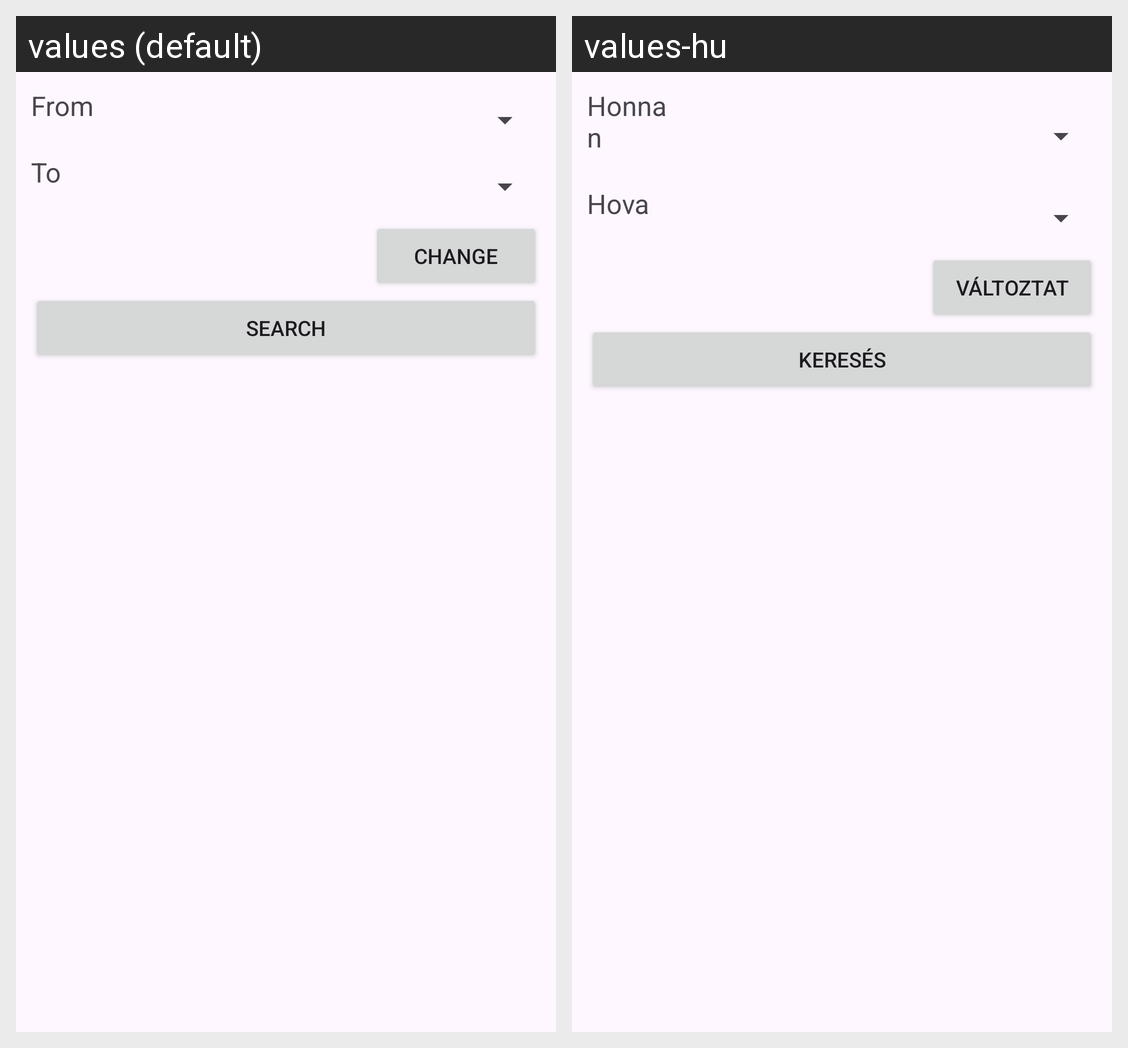

Locale-by-locale string values for the Android screen shown in this grid:
Android screen res/layout/fragment_search.xml rendered under 2 locales, left to right: values (default), values-hu. Device: Nexus 5 (rendered at 1080×1920; each locale shown at half size, 540×960, under a caption strip naming it); theme Theme.BKVTickets.
Strings drawn on this screen, with the default value and each locale's value (text and hints the layout hard-codes, and strings that could not be matched under every locale, appear in the picture but are not listed):

from
  values: From
  values-hu: Honnan

to
  values: To
  values-hu: Hova

change
  values: Change
  values-hu: Változtat

search
  values: Search
  values-hu: Keresés
